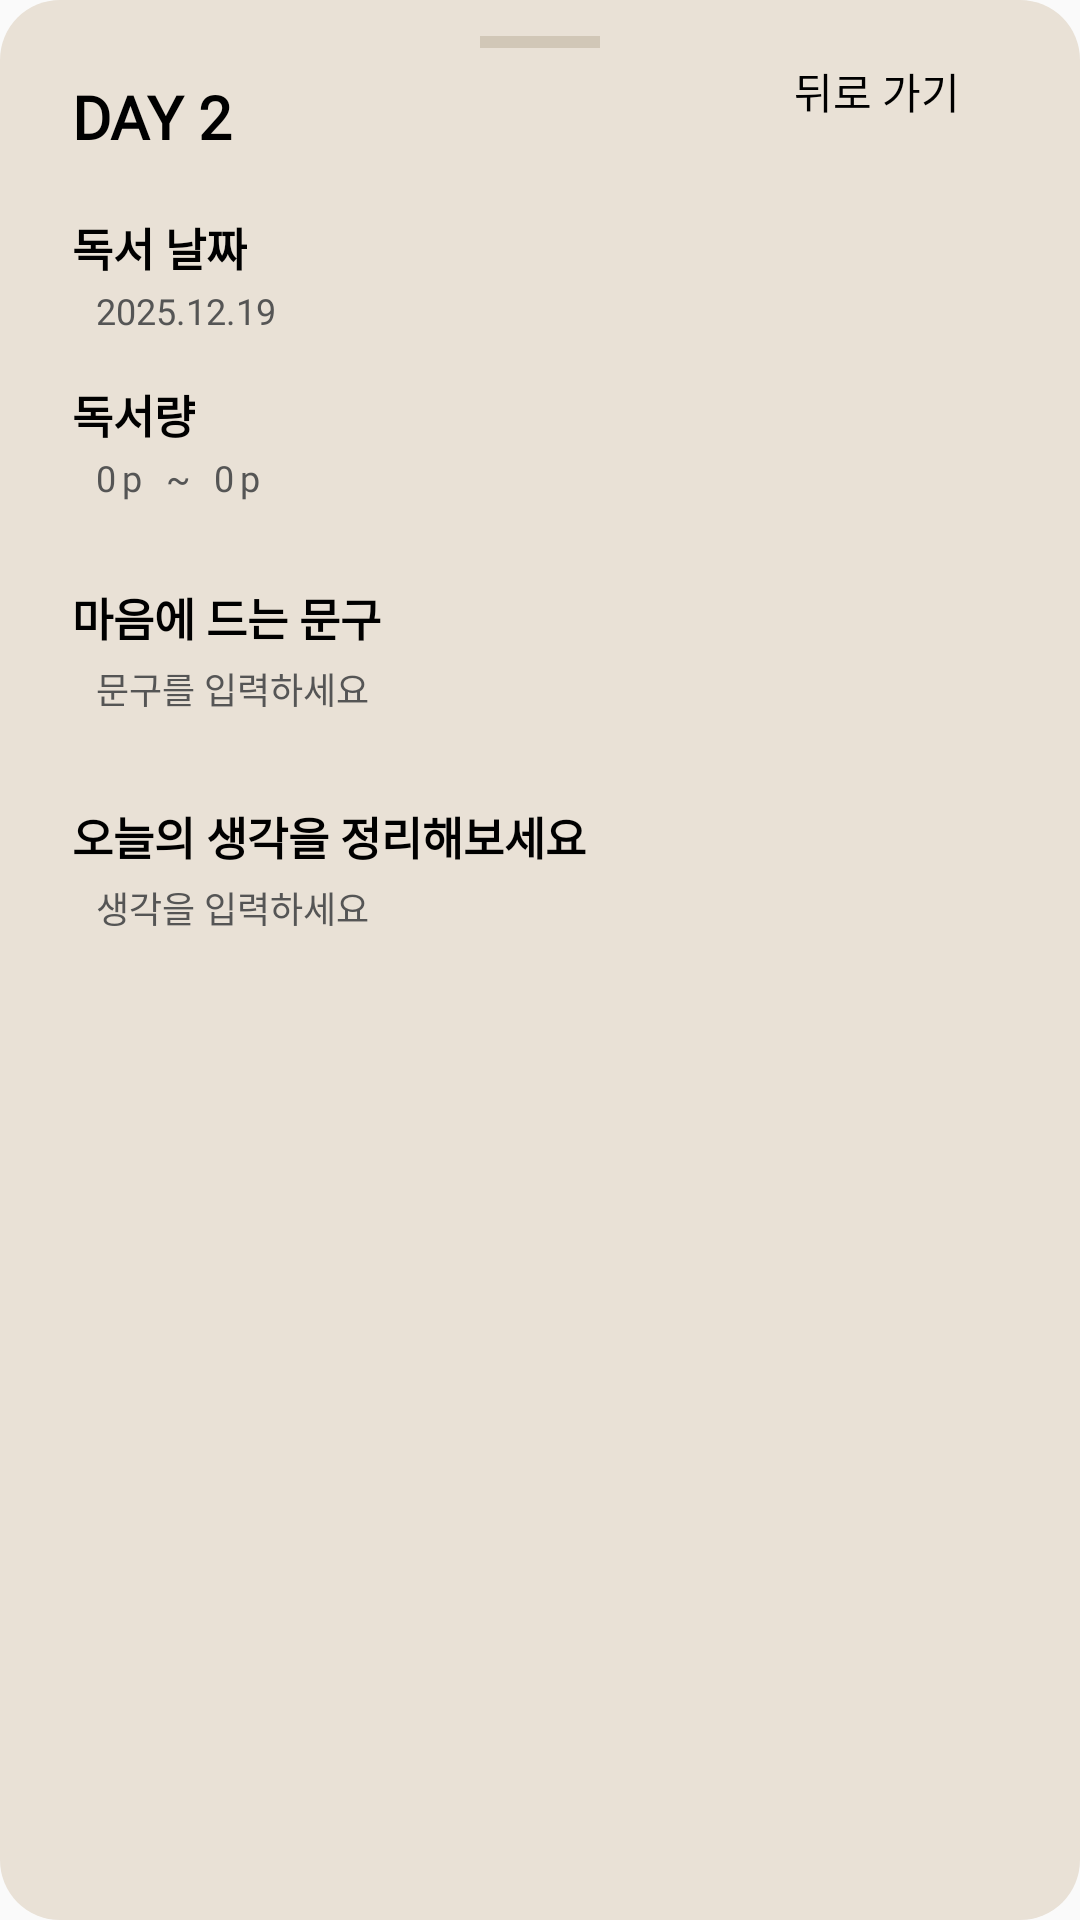

Here is an Android app screen rendered from its layout file. Give the layout XML and the strings, colors and styles it references.
<!-- AndroidManifest.xml: application theme Theme.RememberBooks -->
<!-- res/layout/layout_bottom_sheet_record_done.xml -->
<?xml version="1.0" encoding="utf-8"?>
<androidx.constraintlayout.widget.ConstraintLayout xmlns:android="http://schemas.android.com/apk/res/android"
    xmlns:app="http://schemas.android.com/apk/res-auto"
    android:layout_width="match_parent"
    android:layout_height="wrap_content"
    android:paddingHorizontal="24dp"
    android:paddingBottom="32dp"
    android:background="@drawable/bg_radius_20"
    android:backgroundTint="#E9E1D6">

    <View
        android:id="@+id/view_handler"
        android:layout_width="40dp"
        android:layout_height="4dp"
        android:layout_marginTop="12dp"
        android:background="#D1C7B7"
        app:layout_constraintEnd_toEndOf="parent"
        app:layout_constraintStart_toStartOf="parent"
        app:layout_constraintTop_toTopOf="parent" />

    <TextView
        android:id="@+id/tv_back"
        android:layout_width="wrap_content"
        android:layout_height="wrap_content"
        android:layout_marginTop="20dp"
        android:text="뒤로 가기"
        android:layout_marginEnd="16dp"
        android:fontFamily="@font/noto_serif_kr_bold"
        android:textColor="#000000"
        android:textSize="14sp"
        app:layout_constraintEnd_toEndOf="parent"
        app:layout_constraintTop_toTopOf="parent" />

    <TextView
        android:id="@+id/tv_day"
        android:layout_width="wrap_content"
        android:layout_height="wrap_content"
        android:layout_marginTop="12dp"
        android:text="DAY 2"
        android:fontFamily="@font/noto_serif_kr_bold"
        android:includeFontPadding="false"
        android:textSize="20sp"
        android:textStyle="bold"
        android:textColor="#000000"
        app:layout_constraintStart_toStartOf="parent"
        app:layout_constraintTop_toBottomOf="@id/view_handler" />

    <TextView
        android:id="@+id/label_date"
        style="@style/DetailLabelStyle"
        android:layout_marginTop="20dp"
        android:text="독서 날짜"
        app:layout_constraintStart_toStartOf="parent"
        app:layout_constraintTop_toBottomOf="@id/tv_day" />

    <TextView
        android:id="@+id/et_date"
        style="@style/recordContentStyle"
        android:text="2025.12.19"
        android:inputType="date"
        android:background="@null"
        app:layout_constraintStart_toStartOf="parent"
        app:layout_constraintTop_toBottomOf="@id/label_date" />

    <TextView
        android:id="@+id/label_amount"
        style="@style/DetailLabelStyle"
        android:layout_marginTop="16dp"
        android:text="독서량"
        app:layout_constraintStart_toStartOf="parent"
        app:layout_constraintTop_toBottomOf="@id/et_date" />

    <LinearLayout
        android:id="@+id/start_page_container"
        android:layout_width="wrap_content"
        android:layout_height="wrap_content"
        android:gravity="center_horizontal"
        app:layout_constraintStart_toStartOf="parent"
        app:layout_constraintTop_toBottomOf="@id/label_amount">

        <TextView
            android:id="@+id/tv_start_page"
            style="@style/recordContentStyle"
            android:text="0"
            android:background="@null"
            android:inputType="number" />

        <TextView
            android:layout_width="wrap_content"
            android:layout_height="wrap_content"
            android:text="p"
            android:textSize="12sp"
            android:textColor="#555555"
            android:fontFamily="@font/noto_serif_kr_regular"
            android:includeFontPadding="false"
            android:layout_marginTop="4dp"
            android:layout_marginStart="2dp"/>

        <TextView
            style="@style/recordContentStyle"
            android:id="@+id/page_devider"
            android:text="~" />

        <TextView
            android:id="@+id/tv_end_page"
            style="@style/recordContentStyle"
            android:background="@null"
            android:text="0"
            android:inputType="number"
            app:layout_constraintStart_toEndOf="@+id/start_page_container"
            app:layout_constraintTop_toBottomOf="@id/label_amount" />

        <TextView
            android:layout_width="wrap_content"
            android:layout_height="wrap_content"
            android:text="p"
            android:textSize="12sp"
            android:textColor="#555555"
            android:fontFamily="@font/noto_serif_kr_regular"
            android:includeFontPadding="false"
            android:layout_marginTop="4dp"
            android:layout_marginStart="2dp"/>

    </LinearLayout>

    <TextView
        android:id="@+id/label_quote"
        style="@style/DetailLabelStyle"
        android:layout_marginTop="16dp"
        android:text="마음에 드는 문구"
        app:layout_constraintStart_toStartOf="parent"
        app:layout_constraintTop_toBottomOf="@id/start_page_container" />

    <TextView
        android:id="@+id/et_quote"
        style="@style/recordContentStyle"
        android:text="문구를 입력하세요"
        android:minLines="2"
        android:gravity="top"
        android:background="@null"
        app:layout_constraintStart_toStartOf="parent"
        app:layout_constraintTop_toBottomOf="@id/label_quote" />

    <TextView
        android:id="@+id/label_thought"
        style="@style/DetailLabelStyle"
        android:layout_marginTop="16dp"
        android:text="오늘의 생각을 정리해보세요"
        app:layout_constraintStart_toStartOf="parent"
        app:layout_constraintTop_toBottomOf="@id/et_quote" />

    <TextView
        android:id="@+id/et_thought"
        style="@style/recordContentStyle"
        android:text="생각을 입력하세요"
        android:background="@null"
        android:minLines="4"
        android:gravity="top"
        app:layout_constraintStart_toStartOf="parent"
        app:layout_constraintTop_toBottomOf="@id/label_thought" />

</androidx.constraintlayout.widget.ConstraintLayout>
<!-- resources referenced by this layout -->
<resources>
  <!-- drawable bg_radius_20 (drawable) -->
  <?xml version="1.0" encoding="utf-8"?>
  <shape xmlns:android="http://schemas.android.com/apk/res/android">
      <solid android:color="#F3EFEA"/>
      <corners android:radius="20dp"/>
  </shape>
  <style name="DetailLabelStyle">
          <item name="android:layout_width">wrap_content</item>
          <item name="android:layout_height">wrap_content</item>
          <item name="android:textSize">15sp</item>
          <item name="android:textColor">#000000</item>
          <item name="android:textStyle">bold</item>
          <item name="android:fontFamily">@font/noto_serif_kr_bold</item>
          <item name="android:includeFontPadding">false</item>
      </style>
  <style name="recordContentStyle">
          <item name="android:layout_width">wrap_content</item>
          <item name="android:layout_height">wrap_content</item>
          <item name="android:textSize">12sp</item>
          <item name="android:textColor">#555555</item>
          <item name="android:layout_marginStart">8dp</item>
          <item name="android:layout_marginTop">4dp</item>
          <item name="android:layout_marginBottom">12dp</item>
          <item name="android:fontFamily">@font/noto_serif_kr_regular</item>
          <item name="android:includeFontPadding">false</item>
      </style>
  <style name="Theme.RememberBooks" parent="Theme.AppCompat.Light.NoActionBar" />
</resources>
